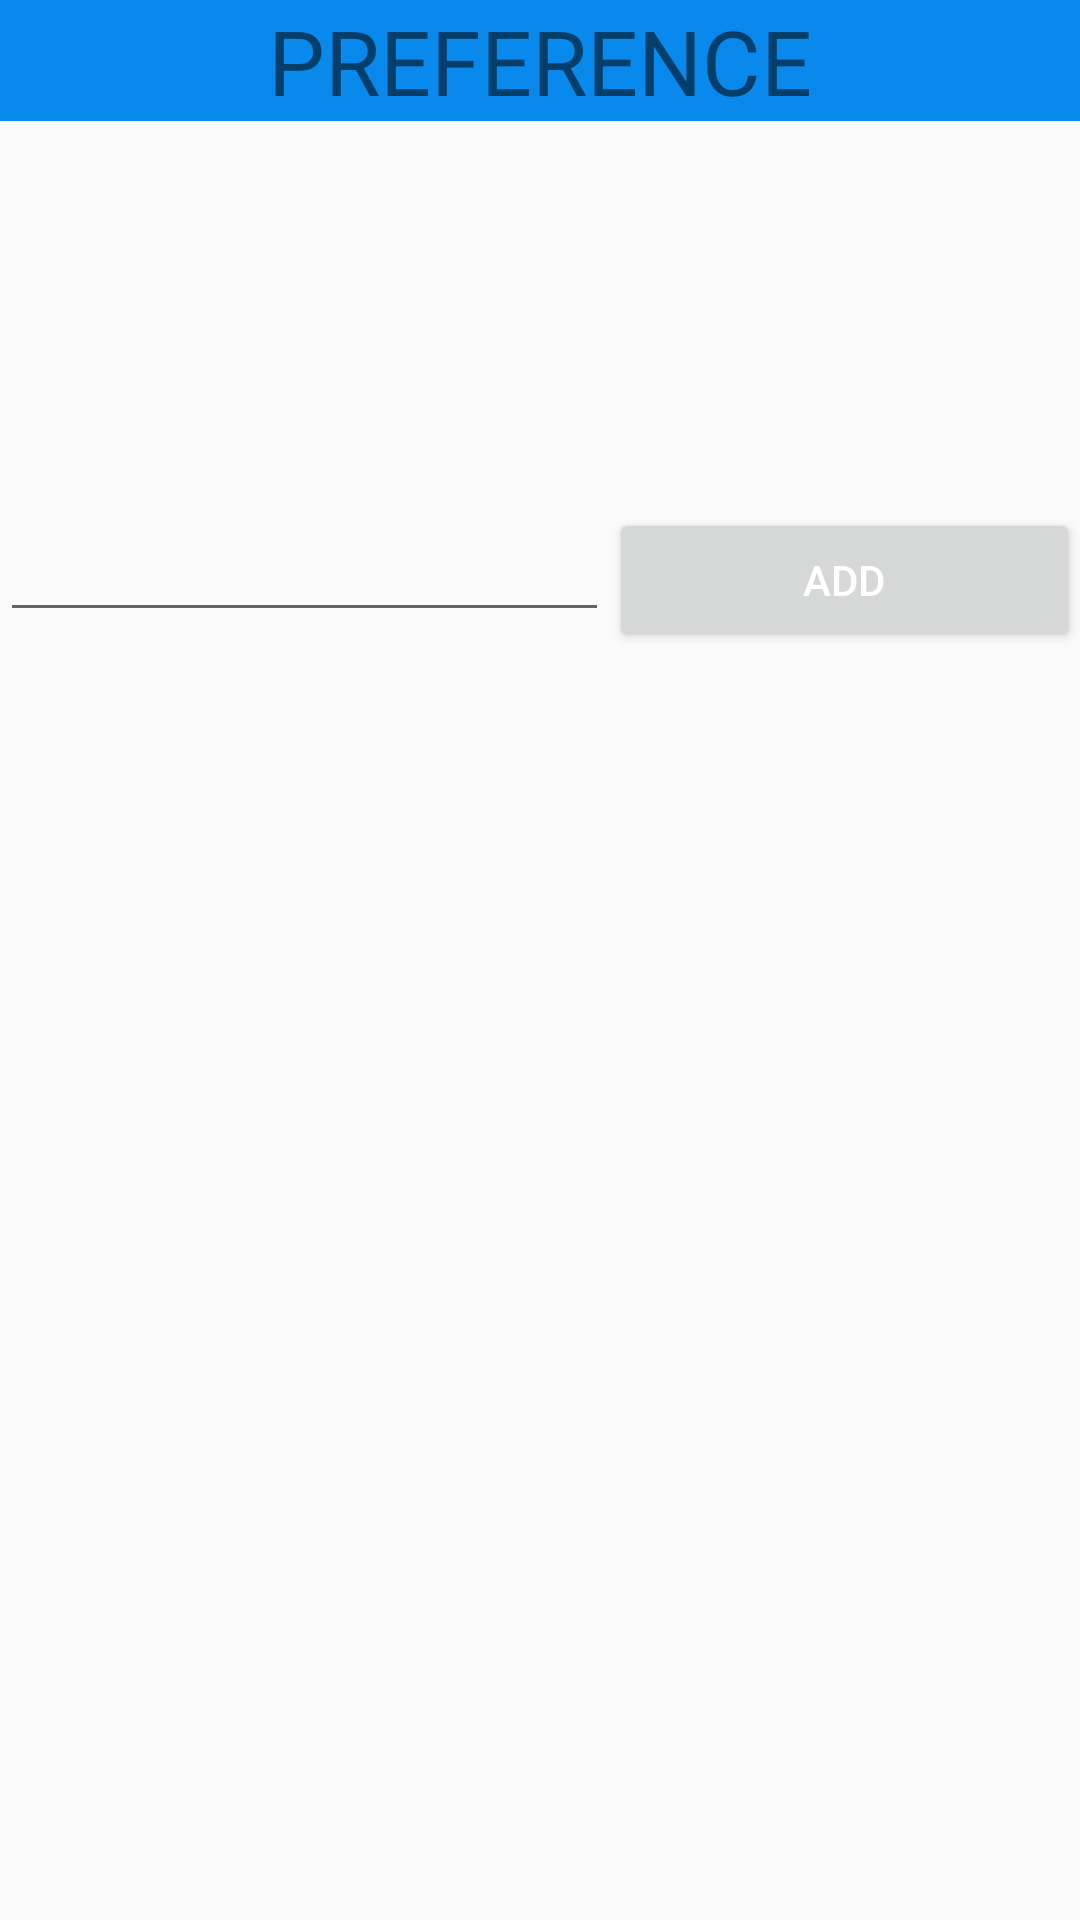

This screen was rendered from an Android layout file. Write that file and the resources it references.
<!-- AndroidManifest.xml: application theme AppTheme -->
<!-- res/layout/custom_layout_preference.xml -->
<?xml version="1.0" encoding="utf-8"?>
<LinearLayout xmlns:android="http://schemas.android.com/apk/res/android"
    android:orientation="vertical" android:layout_width="match_parent"
    android:layout_height="match_parent"
    android:weightSum="1">

    <TextView
        android:layout_width="match_parent"
        android:layout_height="wrap_content"
        android:textAllCaps="true"
        android:textSize="@dimen/add_a_contact"
        android:text="Preference"
        android:textAlignment="center"
        android:background="@color/colorPrimary"
        android:layout_gravity="center_horizontal" />

    <ListView
        android:layout_width="match_parent"
        android:id="@+id/list_view_preference"
        android:layout_height="154dp"
        android:layout_weight="0.13">

    </ListView>

    <RelativeLayout
        android:layout_width="match_parent"
        android:layout_height="match_parent">


        <EditText
            android:layout_width="203dp"
            android:layout_height="wrap_content"
            android:id="@+id/editTextPreference" />

        <Button
            style="?android:attr/buttonStyleSmall"
            android:layout_width="wrap_content"
            android:layout_height="wrap_content"
            android:text="Add"
            android:id="@+id/buttonAddPreference"
            android:layout_gravity="right"
            android:layout_alignParentTop="true"
            android:layout_toRightOf="@+id/editTextPreference"
            android:layout_alignParentRight="true"
            android:layout_alignParentEnd="true" />

    </RelativeLayout>

</LinearLayout>
<!-- resources referenced by this layout -->
<resources>
  <color name="colorPrimary">#0989ec</color>
  <dimen name="add_a_contact">30dp</dimen>
  <style name="AppTheme" parent="Theme.AppCompat.Light.NoActionBar">
          
          <item name="colorPrimary">@color/colorPrimary</item>
          <item name="colorPrimaryDark">@color/colorPrimaryDark</item>
          <item name="colorAccent">@color/colorAccent</item>
          <item name="android:textColorPrimary">@color/primary_text_material_light</item>
      </style>
  <color name="colorPrimaryDark">#175492</color>
  <color name="colorAccent">#FF4081</color>
  <color name="primary_text_material_light">#ffffff</color>
</resources>
